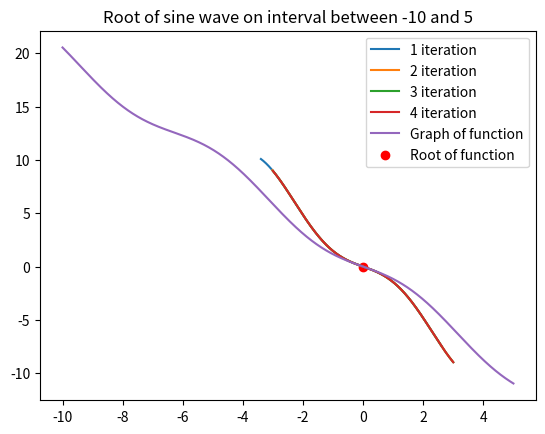

Here is the Python script that generated this plot: (Note: this script raises an exception after producing the figure.)
# Python implementation of Newton's method for root search #
import numpy as np
import matplotlib.pyplot as plt

plt.figure("Newton's method")

f = lambda x: np.sin(x)-x*2
df = lambda x: np.cos(x)-2
tangent = lambda x: x*df(x)
def Newton(a,b,eps):
    lines = 0
    if (f(a) * df(a) > 0):
        x0 = a
    else:
        x0 = b
    xn = x0 - f(x0) / df(x0)
    while abs(x0 - xn) > eps:
        lines += 1
        x0 = xn
        xn = x0 - f(x0) / df(x0)
        line = np.arange(xn-3,xn+3,eps)
        plt.plot(line,tangent(line), label = f"{lines} iteration")
    root = (x0+xn)/2
    return root
start = -10
end = 5
step = .001
plt.title(f"Root of sine wave on interval between {start} and {end}")

x = np.arange(start,end,step)
root = Newton(start,end,step)


plt.plot(x, f(x), label = "Graph of function")
plt.scatter(root, f(root), label = "Root of function", marker = "o", c = "red")
plt.legend(loc = "best")
plt.grid(b = True)
plt.show()
